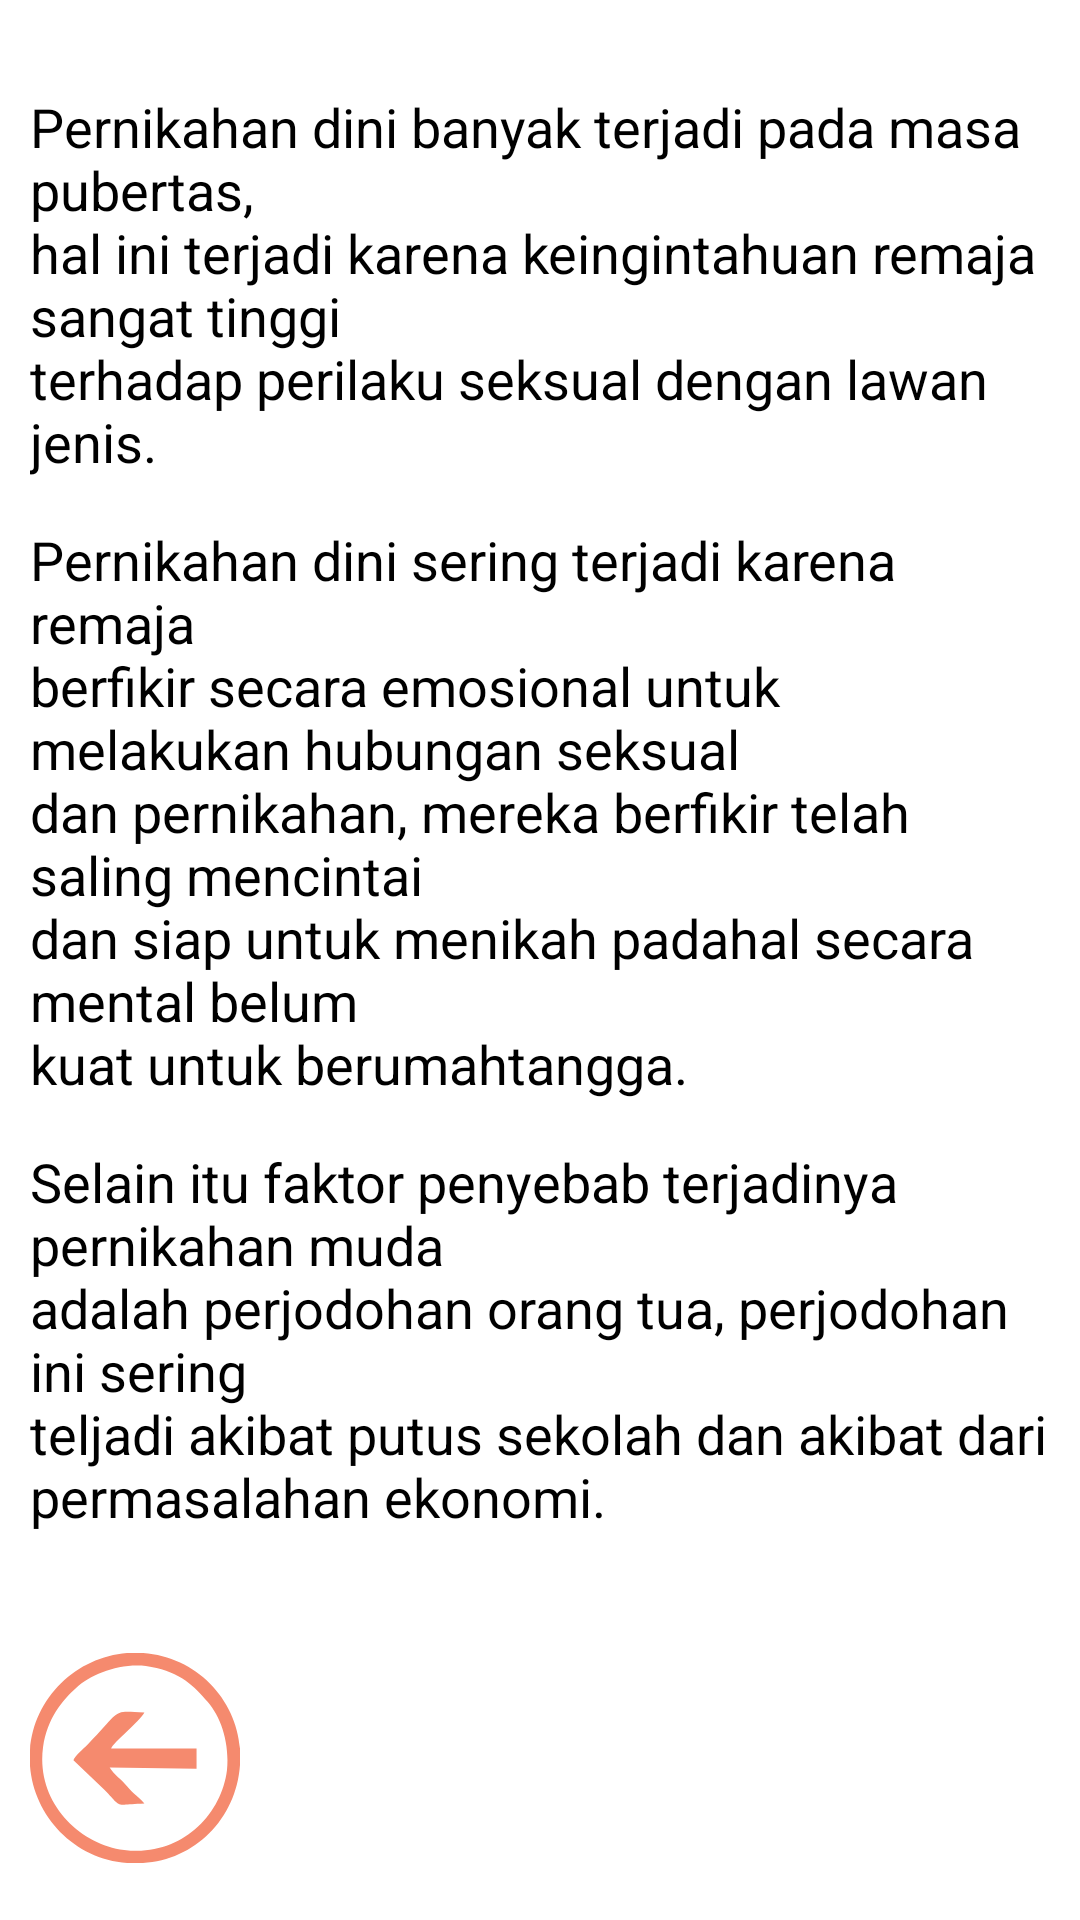

Write the Android layout XML for this screen, with the resource values it uses.
<!-- AndroidManifest.xml: application theme Theme.Pede -->
<!-- res/layout/fragment_baca2.xml -->
<?xml version="1.0" encoding="utf-8"?>
<androidx.constraintlayout.widget.ConstraintLayout xmlns:android="http://schemas.android.com/apk/res/android"
    xmlns:tools="http://schemas.android.com/tools"
    android:layout_width="match_parent"
    android:layout_height="match_parent"
    xmlns:app="http://schemas.android.com/apk/res-auto"
    tools:context=".FragmentBaca2">

    
    <ImageView
        android:id="@+id/backgroundImageview"
        android:scaleType="fitXY"
        android:layout_width="match_parent"
        android:layout_height="match_parent"/>

    <ScrollView
        app:layout_constraintTop_toTopOf="parent"
        android:layout_width="match_parent"
        android:layout_height="wrap_content">
        <androidx.constraintlayout.widget.ConstraintLayout
            android:layout_width="match_parent"
            android:layout_height="wrap_content">


            <TextView
                android:id="@+id/tv1"
                android:layout_width="match_parent"
                android:layout_height="wrap_content"
                app:layout_constraintTop_toTopOf="parent"
                app:layout_constraintStart_toStartOf="parent"
                app:layout_constraintEnd_toEndOf="parent"
                android:paddingLeft="10dp"
                android:paddingRight="10dp"
                android:layout_marginTop="30dp"
                android:textSize="18sp"
                android:textColor="#000000"
                android:text="@string/pubertasremaja1"/>

            <TextView
                android:id="@+id/tv2"
                android:layout_width="match_parent"
                android:layout_height="wrap_content"
                app:layout_constraintTop_toBottomOf="@id/tv1"
                app:layout_constraintStart_toStartOf="parent"
                app:layout_constraintEnd_toEndOf="parent"
                android:paddingLeft="10dp"
                android:paddingRight="10dp"
                android:layout_marginTop="15dp"
                android:textSize="18sp"
                android:textColor="#000000"
                android:text="@string/pubertasremaja2"/>

            <TextView
                android:id="@+id/tv3"
                android:layout_width="match_parent"
                android:layout_height="wrap_content"
                app:layout_constraintTop_toBottomOf="@id/tv2"
                app:layout_constraintStart_toStartOf="parent"
                app:layout_constraintEnd_toEndOf="parent"
                android:paddingLeft="10dp"
                android:paddingRight="10dp"
                android:layout_marginTop="15dp"
                android:textSize="18sp"
                android:textColor="#000000"
                android:text="@string/pubertasremaja3"/>

            <ImageButton
                android:id="@+id/btn_prev"
                android:layout_width="70dp"
                android:layout_height="70dp"
                android:layout_marginLeft="10dp"
                android:layout_marginTop="40dp"
                android:background="@drawable/ic_prev"
                app:layout_constraintTop_toBottomOf="@id/tv3"
                app:layout_constraintStart_toStartOf="parent"
                tools:ignore="SpeakableTextPresentCheck" />

        </androidx.constraintlayout.widget.ConstraintLayout>
    </ScrollView>

</androidx.constraintlayout.widget.ConstraintLayout>
<!-- resources referenced by this layout -->
<resources>
  <!-- drawable ic_prev (drawable) -->
  <vector xmlns:android="http://schemas.android.com/apk/res/android"
      android:width="0.84dp"
      android:height="0.84dp"
      android:viewportWidth="145"
      android:viewportHeight="145">
    <path
        android:pathData="M80,9c-19,-2 -38,6 -48,15 -10,9 -20,21 -23,41 -5,37 24,67 56,71 38,5 67,-23 71,-55 2,-20 -5,-39 -15,-49 -9,-11 -20,-20 -41,-23zM0,78c-3,-42 29,-75 67,-78 42,-3 75,28 78,66 3,43 -28,77 -67,79 -42,3 -75,-29 -78,-67z"
        android:fillColor="#F58A6E"/>
    <path
        android:pathData="M56,66l59,0 0,14 -60,-1c3,5 8,8 12,13 4,5 9,8 12,12 -22,1 -15,3 -28,-10l-21,-20c1,-3 6,-7 10,-11 24,-25 16,-23 39,-22 -3,6 -22,21 -23,25z"
        android:fillColor="#F58A6E"/>
  </vector>
  <string name="pubertasremaja1">Pernikahan dini banyak terjadi pada masa pubertas,
          \nhal ini terjadi karena keingintahuan remaja sangat tinggi
          \nterhadap perilaku seksual dengan lawan jenis.
      </string>
  <string name="pubertasremaja2">Pernikahan dini sering terjadi karena remaja
          \nberfikir secara emosional untuk melakukan hubungan seksual
          \ndan pernikahan, mereka berfikir telah saling mencintai
          \ndan siap untuk menikah padahal secara mental belum
          \nkuat untuk berumahtangga.</string>
  <string name="pubertasremaja3">Selain itu faktor penyebab terjadinya pernikahan muda
          \nadalah perjodohan orang tua, perjodohan ini sering
          \nteljadi akibat putus sekolah dan akibat dari
          \npermasalahan ekonomi.</string>
  <style name="Theme.Pede" parent="Theme.MaterialComponents.DayNight.NoActionBar">
          
          <item name="colorPrimary">@color/pink</item>
          <item name="colorPrimaryVariant">@color/blue</item>
          <item name="colorOnPrimary">@color/white</item>
          
          <item name="colorSecondary">@color/teal_200</item>
          <item name="colorSecondaryVariant">@color/teal_700</item>
          <item name="colorOnSecondary">@color/black</item>
          
          <item name="android:statusBarColor" tools:targetApi="l">?attr/colorPrimaryVariant</item>
          
      </style>
  <color name="pink">#EF5FA2</color>
  <color name="blue">#A5DEF6</color>
  <color name="white">#FFFFFFFF</color>
  <color name="teal_200">#FF03DAC5</color>
  <color name="teal_700">#FF018786</color>
  <color name="black">#FF000000</color>
</resources>
